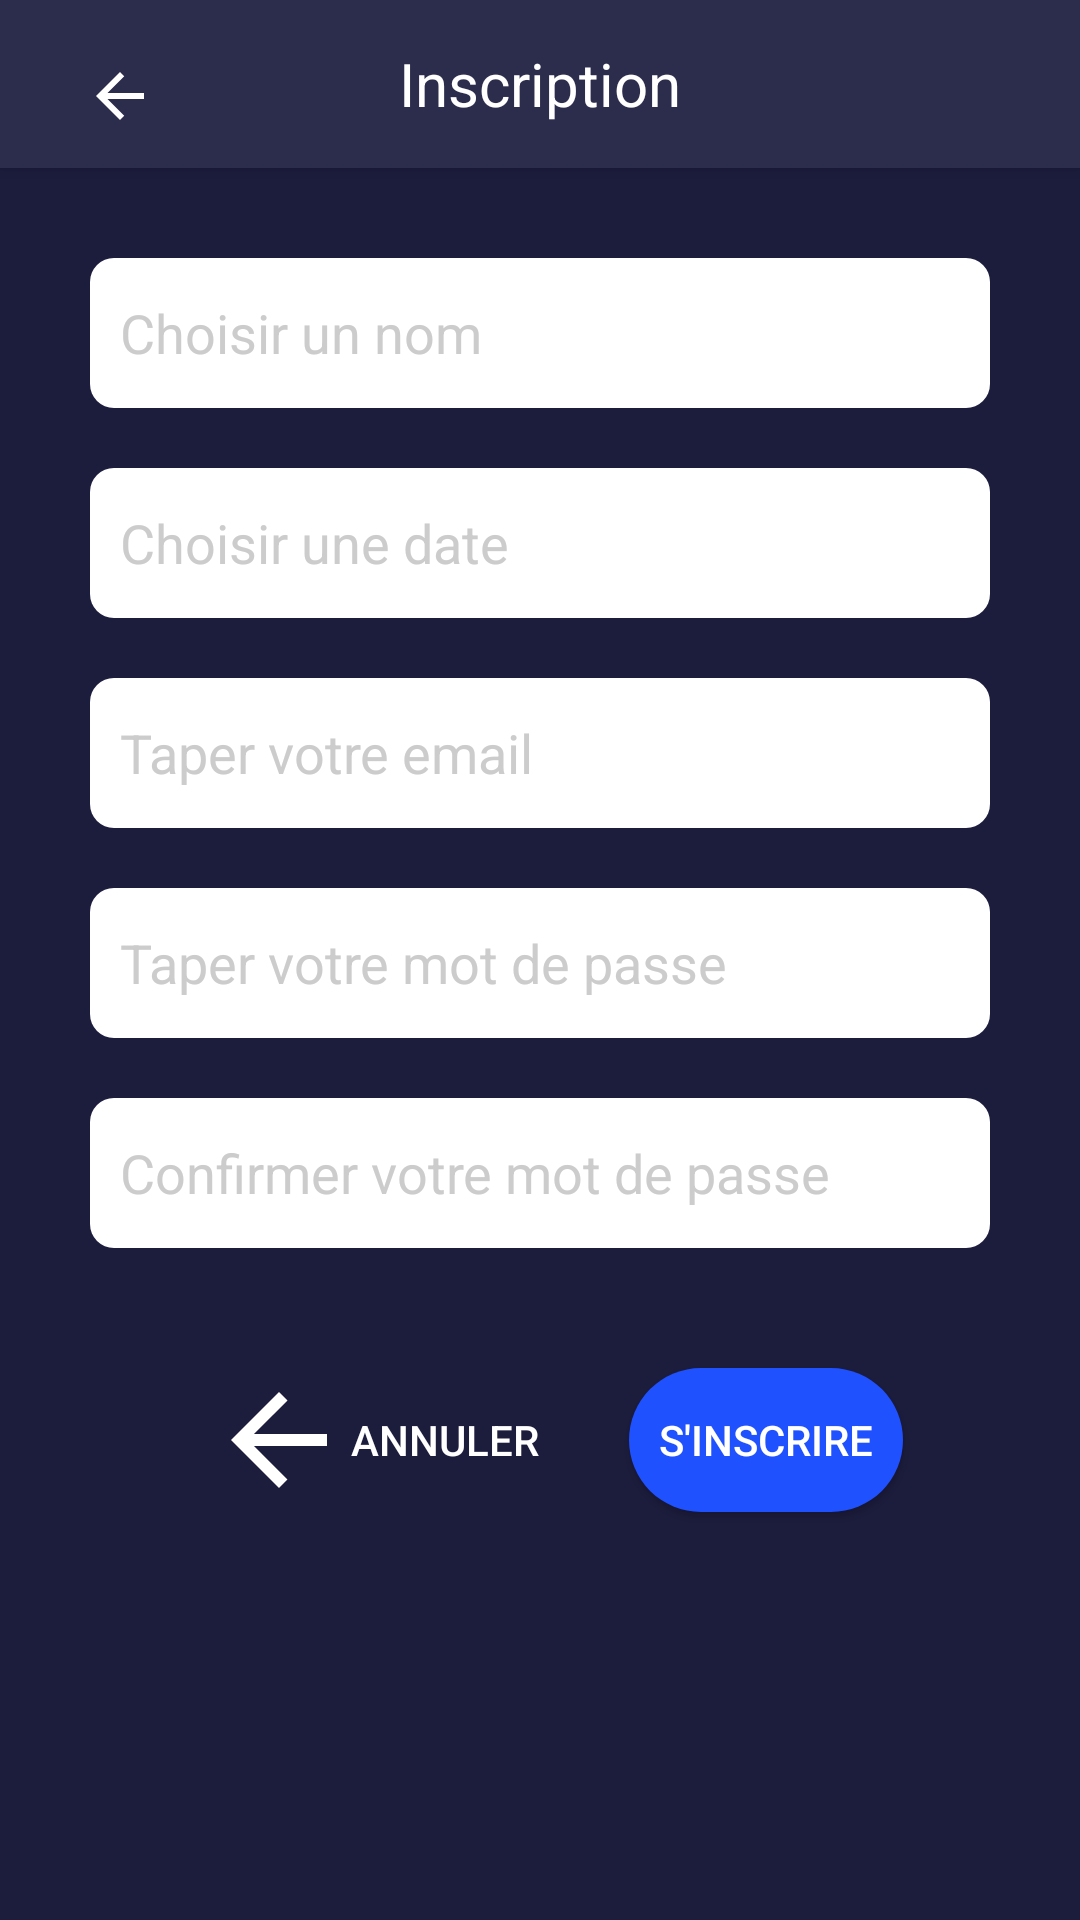

The Android layout XML behind this screen, and the referenced resources:
<!-- AndroidManifest.xml: activity theme Theme.TPTMBDS -->
<!-- res/layout/activity_signup.xml -->
<?xml version="1.0" encoding="utf-8"?>
<RelativeLayout xmlns:android="http://schemas.android.com/apk/res/android"
    xmlns:tools="http://schemas.android.com/tools"
    android:layout_width="match_parent"
    android:layout_height="match_parent"
    android:background="#1C1C3D"
    tools:context=".SignupActivity">

    <androidx.appcompat.widget.Toolbar
        android:id="@+id/toolbar"
        android:layout_width="match_parent"
        android:layout_height="?attr/actionBarSize"
        android:background="#2C2C4D"
        android:theme="@style/ThemeOverlay.AppCompat.Dark.ActionBar"
        android:elevation="4dp"
        android:padding="8dp">

        <ImageView
            android:id="@+id/back_arrow"
            android:layout_width="48dp"
            android:layout_height="48dp"
            android:src="@drawable/ic_back_arrow"
            android:contentDescription="Back"
            android:padding="12dp"
            android:layout_gravity="start"
            android:clickable="true"
            android:focusable="true" />

        <TextView
            android:layout_width="wrap_content"
            android:layout_height="wrap_content"
            android:layout_gravity="center"
            android:text="Inscription"
            android:textColor="#FFFFFF"
            android:textSize="20sp" />

    </androidx.appcompat.widget.Toolbar>

    <EditText
        android:id="@+id/name"
        android:layout_width="300dp"
        android:layout_height="50dp"
        android:layout_below="@id/toolbar"
        android:layout_centerHorizontal="true"
        android:layout_marginTop="30dp"
        android:background="@drawable/edit_text_background"
        android:hint="Choisir un nom"
        android:inputType="textPersonName"
        android:padding="10dp"
        android:textColor="#000000"
        android:textColorHint="#CCCCCC" />

    <EditText
        android:id="@+id/birthdate"
        android:layout_width="300dp"
        android:layout_height="50dp"
        android:layout_below="@id/name"
        android:layout_centerHorizontal="true"
        android:layout_marginTop="20dp"
        android:background="@drawable/edit_text_background"
        android:hint="Choisir une date"
        android:focusable="false"
        android:clickable="true"
        android:padding="10dp"
        android:textColor="#000000"
        android:textColorHint="#CCCCCC" />

    <EditText
        android:id="@+id/email"
        android:layout_width="300dp"
        android:layout_height="50dp"
        android:layout_below="@id/birthdate"
        android:layout_centerHorizontal="true"
        android:layout_marginTop="20dp"
        android:background="@drawable/edit_text_background"
        android:hint="Taper votre email"
        android:inputType="textEmailAddress"
        android:padding="10dp"
        android:textColor="#000000"
        android:textColorHint="#CCCCCC" />

    <EditText
        android:id="@+id/password"
        android:layout_width="300dp"
        android:layout_height="50dp"
        android:layout_below="@id/email"
        android:layout_centerHorizontal="true"
        android:layout_marginTop="20dp"
        android:background="@drawable/edit_text_background"
        android:hint="Taper votre mot de passe"
        android:inputType="textPassword"
        android:padding="10dp"
        android:textColor="#000000"
        android:textColorHint="#CCCCCC" />

    <EditText
        android:id="@+id/confirm_password"
        android:layout_width="300dp"
        android:layout_height="50dp"
        android:layout_below="@id/password"
        android:layout_centerHorizontal="true"
        android:layout_marginTop="20dp"
        android:background="@drawable/edit_text_background"
        android:hint="Confirmer votre mot de passe"
        android:inputType="textPassword"
        android:padding="10dp"
        android:textColor="#000000"
        android:textColorHint="#CCCCCC" />

    <LinearLayout
        android:layout_width="match_parent"
        android:layout_height="wrap_content"
        android:layout_below="@id/confirm_password"
        android:layout_centerHorizontal="true"
        android:layout_marginTop="30dp"
        android:orientation="horizontal"
        android:gravity="center">

        <Button
            android:id="@+id/cancel_button"
            android:layout_width="wrap_content"
            android:layout_height="wrap_content"
            android:background="?android:attr/selectableItemBackground"
            android:text="Annuler"
            android:textColor="#FFFFFF"
            android:drawableLeft="@drawable/ic_back_arrow"
            android:layout_marginEnd="20dp"
            android:padding="10dp" />

        <Button
            android:id="@+id/signup_button"
            android:layout_width="wrap_content"
            android:layout_height="wrap_content"
            android:background="@drawable/button_background"
            android:text="S'inscrire"
            android:textColor="#FFFFFF"
            android:drawableRight="@drawable/ic_check"
            android:padding="10dp" />

    </LinearLayout>

</RelativeLayout>
<!-- resources referenced by this layout -->
<resources>
  <!-- drawable button_background (drawable) -->
  <selector xmlns:android="http://schemas.android.com/apk/res/android">
      <item android:state_pressed="true">
          <shape>
              <solid android:color="#1E3A8A"/>
              <corners android:radius="25dp"/>
          </shape>
      </item>
      <item>
          <shape>
              <solid android:color="#1F51FF"/>
              <corners android:radius="25dp"/>
          </shape>
      </item>
  </selector>
  <!-- drawable edit_text_background (drawable) -->
  <shape xmlns:android="http://schemas.android.com/apk/res/android">
      <solid android:color="#FFFFFF"/>
      <corners android:radius="8dp"/>
      <padding android:left="12dp" android:top="12dp" android:right="12dp" android:bottom="12dp"/>
  </shape>
  <!-- drawable ic_back_arrow (drawable) -->
  <vector xmlns:android="http://schemas.android.com/apk/res/android"
      android:width="48dp"
      android:height="48dp"
      android:viewportWidth="24"
      android:viewportHeight="24">
      <path
          android:fillColor="#FFFFFF"
          android:pathData="M20,11H7.83l5.59-5.59L12,4l-8,8 8,8 1.41-1.41L7.83,13H20v-2z" />
  </vector>
  <style name="Theme.TPTMBDS" parent="Theme.AppCompat.Light.NoActionBar">
          
          <item name="colorPrimary">@color/purple_500</item>
          <item name="colorPrimaryDark">@color/purple_700</item>
          <item name="colorAccent">@color/teal_200</item>
          
          <item name="windowActionBar">false</item>
          <item name="windowNoTitle">true</item>
          <item name="android:windowBackground">@color/black</item>
      </style>
  <!-- not gathered from this repository: default colours our renderer supplied (Android Studio template values) -->
  <color name="purple_500">#FF6200EE</color>
  <color name="purple_700">#FF3700B3</color>
  <color name="teal_200">#FF03DAC5</color>
  <color name="black">#FF000000</color>
</resources>
